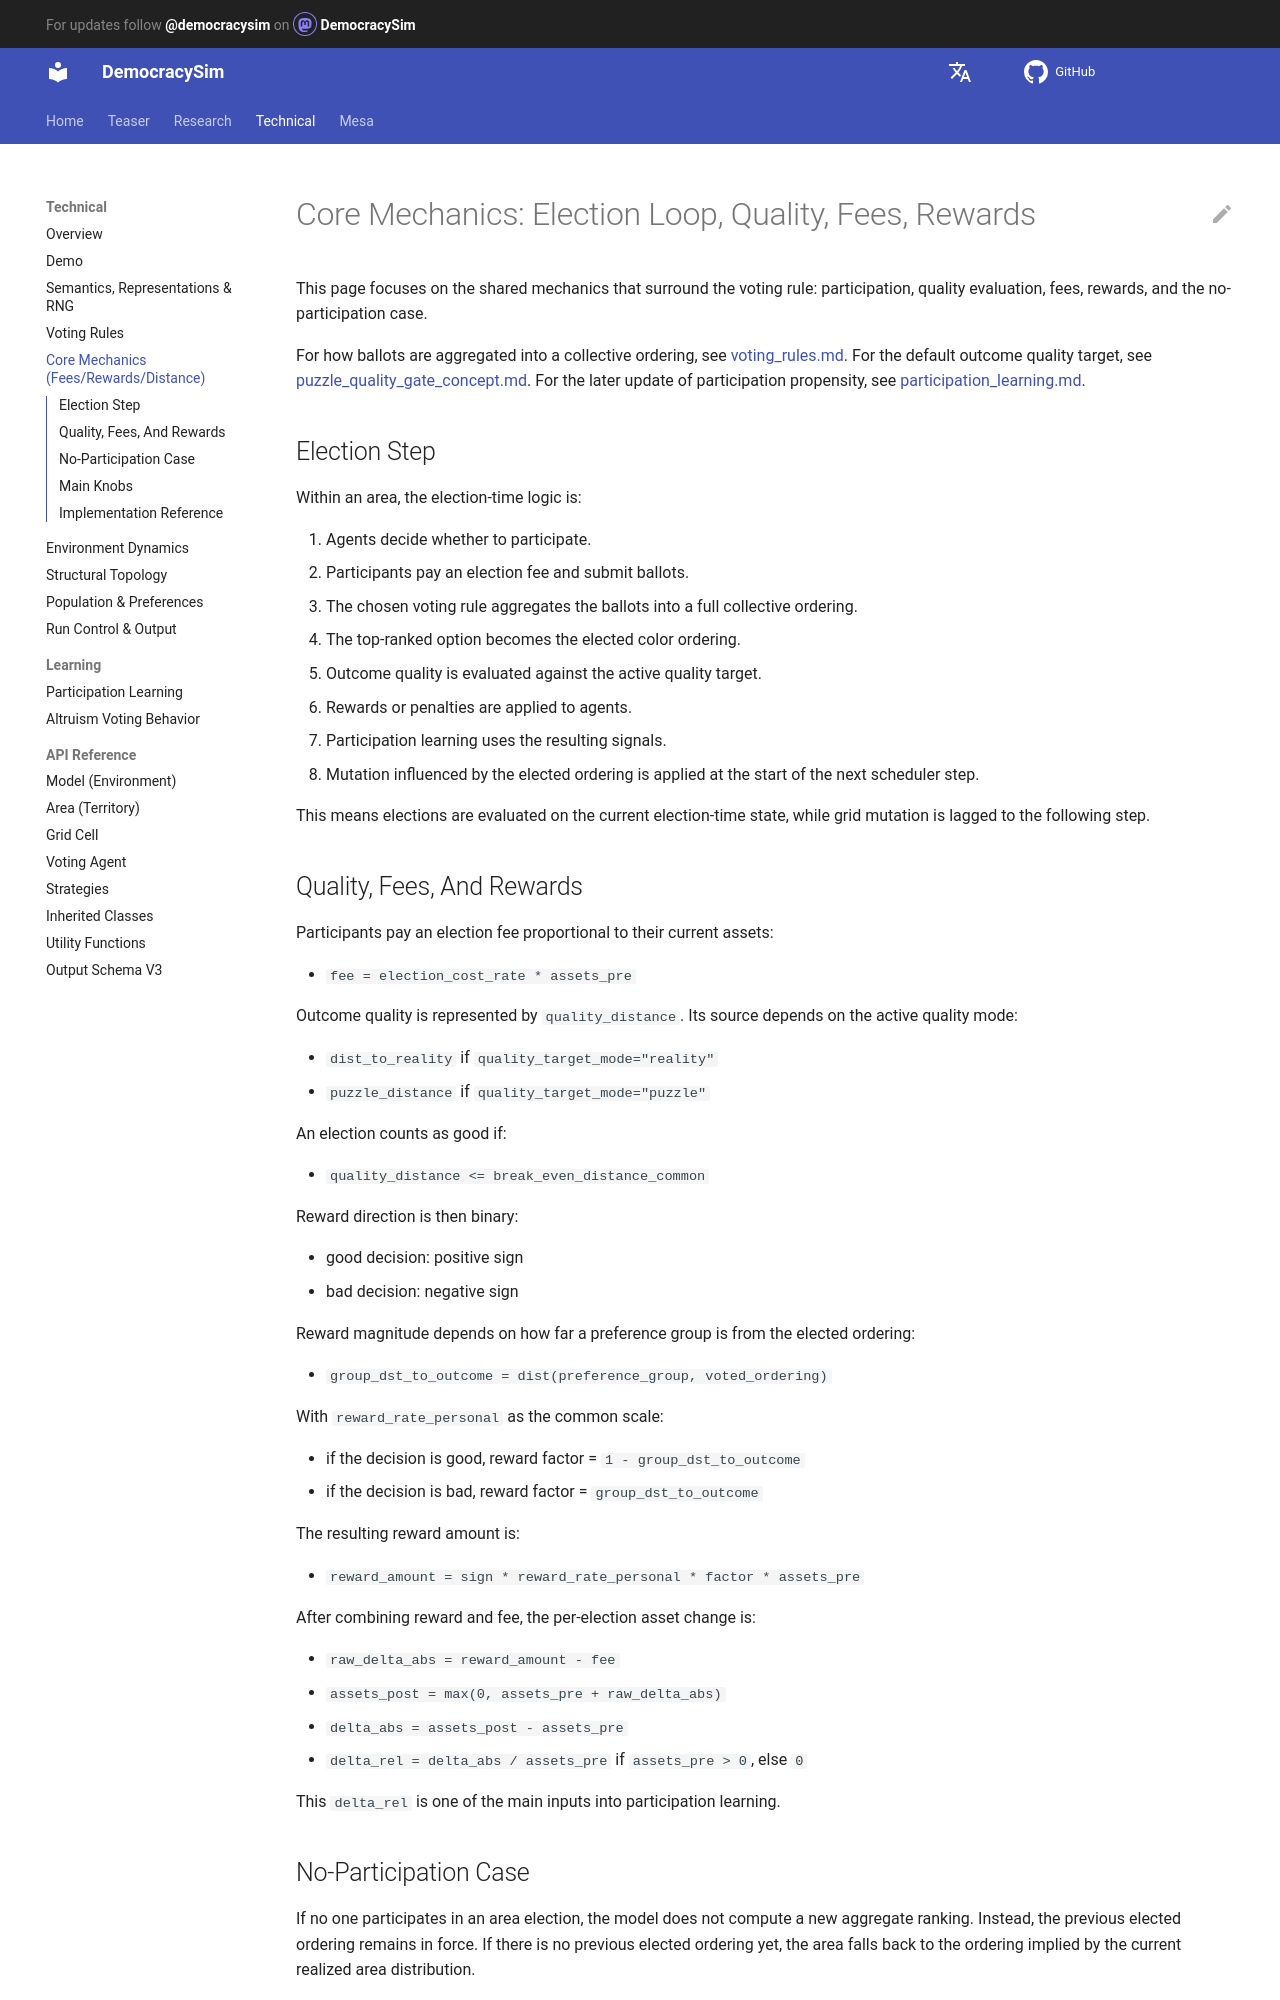

repository: jurikane/DemocracySim · page: technical/core_mechanics/index.html · generator: mkdocs

# Core Mechanics: Election Loop, Quality, Fees, Rewards

This page focuses on the shared mechanics that surround the voting rule: 
participation, quality evaluation, fees, rewards, and the no-participation case.

For how ballots are aggregated into a collective ordering, see
[voting_rules.md](voting_rules.md). For the default outcome quality target, 
see [puzzle_quality_gate_concept.md](../research/puzzle_quality_gate_concept.md). 
For the later update of participation propensity, see [participation_learning.md](participation_learning.md).

## Election Step

Within an area, the election-time logic is:

1. Agents decide whether to participate.
2. Participants pay an election fee and submit ballots.
3. The chosen voting rule aggregates the ballots into a full
   collective ordering.
4. The top-ranked option becomes the elected color ordering.
5. Outcome quality is evaluated against the active quality target.
6. Rewards or penalties are applied to agents.
7. Participation learning uses the resulting signals.
8. Mutation influenced by the elected ordering is applied at the start of the
   next scheduler step.

This means elections are evaluated on the current election-time state, while
grid mutation is lagged to the following step.

## Quality, Fees, And Rewards

Participants pay an election fee proportional to their current assets:

- `fee = election_cost_rate * assets_pre`

Outcome quality is represented by `quality_distance`. Its source depends on the
active quality mode:

- `dist_to_reality` if `quality_target_mode="reality"`
- `puzzle_distance` if `quality_target_mode="puzzle"`

An election counts as good if:

- `quality_distance <= break_even_distance_common`

Reward direction is then binary:

- good decision: positive sign
- bad decision: negative sign

Reward magnitude depends on how far a preference group is from the elected
ordering:

- `group_dst_to_outcome = dist(preference_group, voted_ordering)`

With `reward_rate_personal` as the common scale:

- if the decision is good, reward factor = `1 - group_dst_to_outcome`
- if the decision is bad, reward factor = `group_dst_to_outcome`

The resulting reward amount is:

- `reward_amount = sign * reward_rate_personal * factor * assets_pre`

After combining reward and fee, the per-election asset change is:

- `raw_delta_abs = reward_amount - fee`
- `assets_post = max(0, assets_pre + raw_delta_abs)`
- `delta_abs = assets_post - assets_pre`
- `delta_rel = delta_abs / assets_pre` if `assets_pre > 0`, else `0`

This `delta_rel` is one of the main inputs into participation learning.
